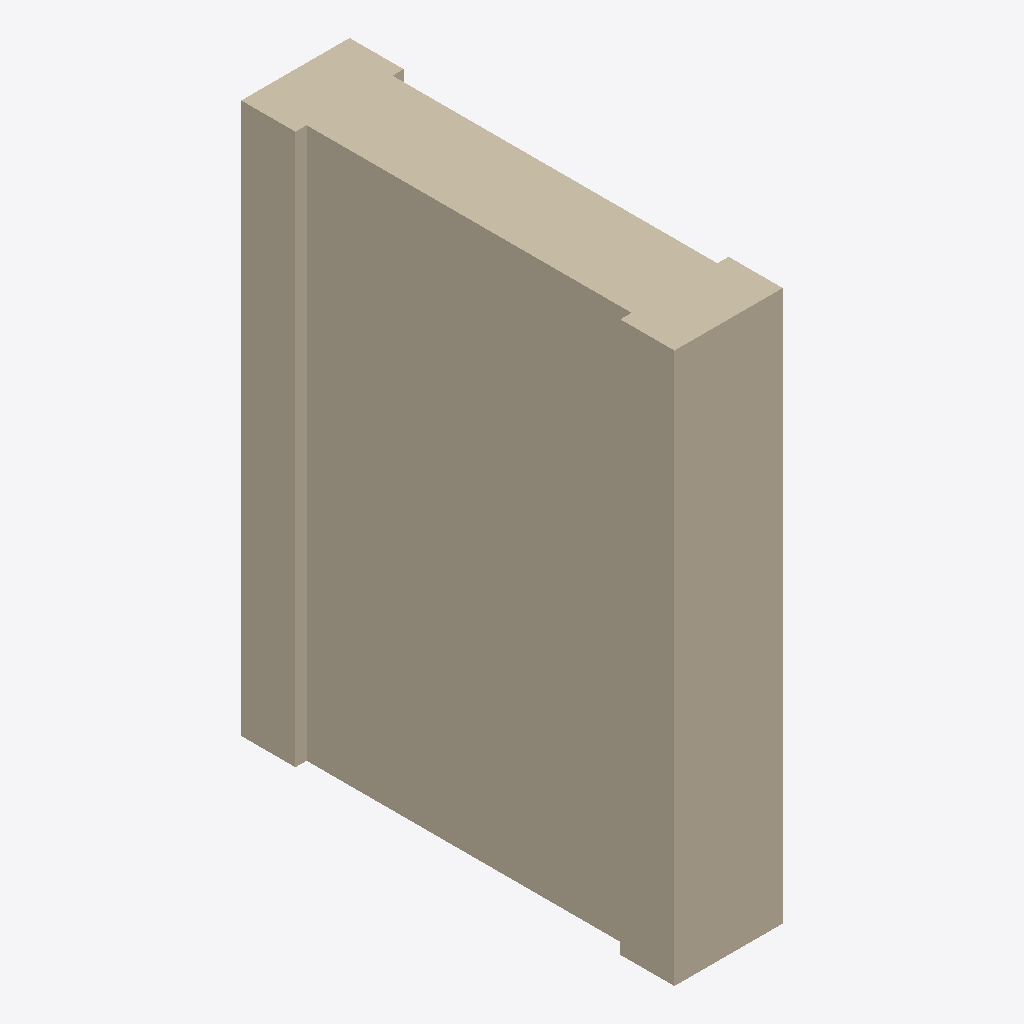
Isometric view of an IFC building model (IFC-SPF (STEP), schema IFC2X3, length unit metre), seen from the south-west, elements coloured by IFC class: 1 wall (beige).
Extent 0.6 m × 2.2 m × 2.8 m (x, y, z). Storeys (1): EG at 0.00 m. Elements (1): 1 IfcWallStandardCase.

HEADER;
FILE_DESCRIPTION((''),'2;1');
FILE_NAME('','2019-02-15T16:14:49',(''),(''),'Processor version 5.0.0.0','Xbim.IO.MemoryModel','');
FILE_SCHEMA(('IFC2X3'));
ENDSEC;
DATA;
#68=IFCPROJECT('1xS3BCk291UvhgP2a6eflL',#16,'007 Doppelhaus Bauprojekt',$,$,'2 Familien Flachdachappartment','Bauantrag',(#29,#69),#70);
#66=IFCSITE('1xS3BCk291UvhgP2a6eflN',#16,'Baufläche',$,'',#20,$,$,.ELEMENT.,(41,52,27,840000),(-87,-38,-21,-839999),0.0,$,$);
#62=IFCBUILDING('1xS3BCk291UvhgP2a6eflK',#16,'Doppelhaus',$,$,#19,$,$,.ELEMENT.,$,$,#63);
#64=IFCBUILDINGSTOREY('1xS3BCk291UvhgP2dvNMKI',#16,'EG',$,$,#18,$,$,.ELEMENT.,0.0);
#1=IFCWALLSTANDARDCASE('2O2Fr$t4X7Zf8NOew3FKRH',#16,'Wohnungstrennwand:139374',$,'Wohnungstrennwand:128555',#17,#27,'139374');
ENDSEC;
